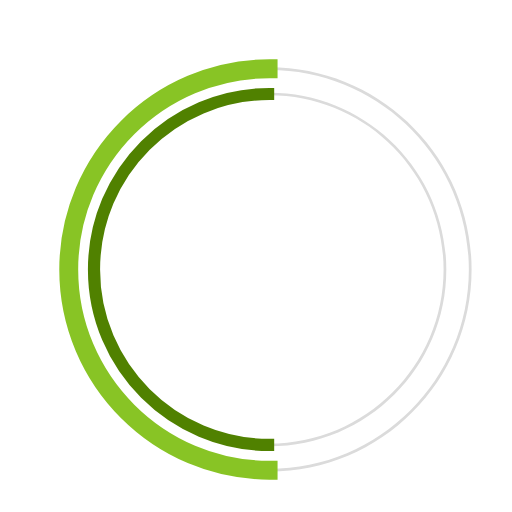
t = 0.00 s
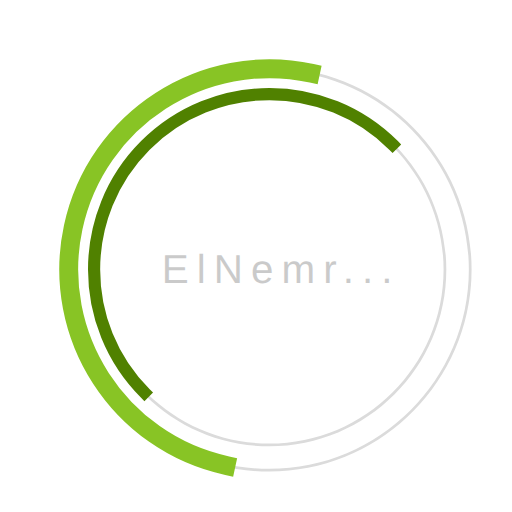
t = 0.23 s
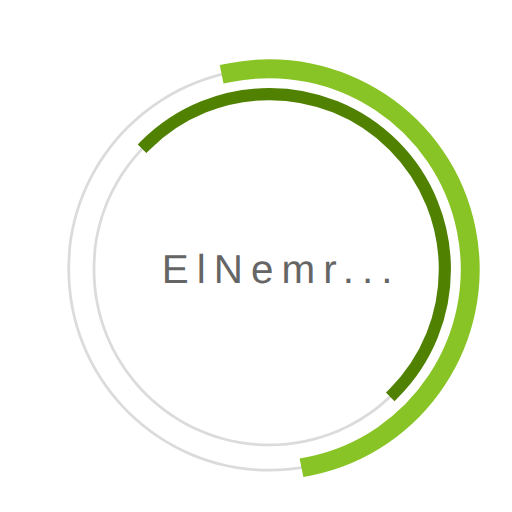
t = 0.68 s
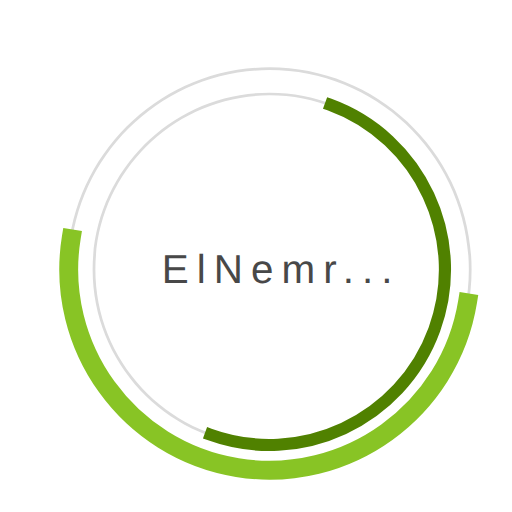
t = 1.00 s
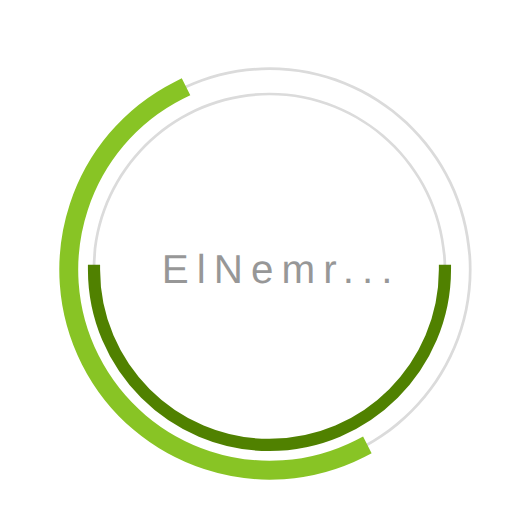
t = 1.35 s
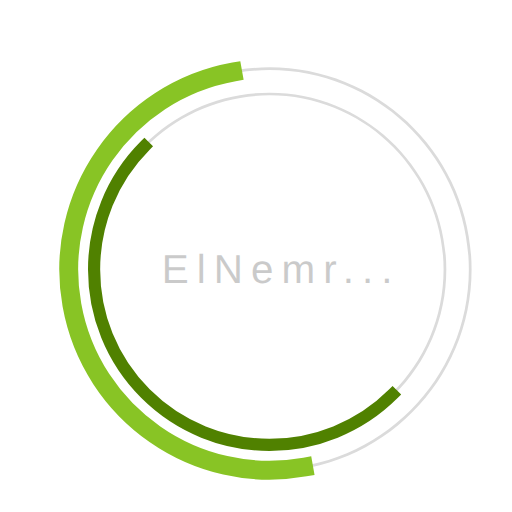
t = 1.58 s

The animated SVG that drew these frames (rendered in a browser with its animation timeline set to each time). Animation: 3 SMIL elements (animate=1,animateTransform=2); one cycle of 2.00 s, repeats indefinitely.

 <svg 
  version="1.1" 
  id="dc-spinner" 
  xmlns="http://www.w3.org/2000/svg" 
  x="0px" y="0px"
 width="150" height="150"
  viewBox="0 0 38 38" 
  preserveAspectRatio="xMinYMin meet"
  >
   <text x="12" y="21" font-family="arial" font-size="3px" style="letter-spacing:0.6" fill="#323232">ElNemr...
     <animate 
       attributeName="opacity"
       values="0;1;0" dur="1.8s"
       repeatCount="indefinite"/>
  </text>
  <path fill="#dbdbdb" d="M20,35c-8.271,0-15-6.729-15-15S11.729,5,20,5s15,6.729,15,15S28.271,35,20,35z M20,5.203
    C11.841,5.203,5.203,11.841,5.203,20c0,8.159,6.638,14.797,14.797,14.797S34.797,28.159,34.797,20
    C34.797,11.841,28.159,5.203,20,5.203z">
  </path>

  <path fill="#dbdbdb" d="M20,33.125c-7.237,0-13.125-5.888-13.125-13.125S12.763,6.875,20,6.875S33.125,12.763,33.125,20
    S27.237,33.125,20,33.125z M20,7.078C12.875,7.078,7.078,12.875,7.078,20c0,7.125,5.797,12.922,12.922,12.922
    S32.922,27.125,32.922,20C32.922,12.875,27.125,7.078,20,7.078z">
  </path>

  <path fill="#2AA198" stroke="#88c425" stroke-width="1.2" stroke-miterlimit="10" d="M5.203,20
			c0-8.159,6.638-14.797,14.797-14.797V5C11.729,5,5,11.729,5,20s6.729,15,15,15v-0.203C11.841,34.797,5.203,28.159,5.203,20z">
  <animateTransform
        attributeName="transform"
        type="rotate"
        from="0 20 20"
        to="360 20 20"
        calcMode="spline"
        keySplines="0.4, 0, 0.2, 1"
        keyTimes="0;1"
        dur="2s"
        repeatCount="indefinite" />      
   </path>

  <path fill="#859900" stroke="#508100" stroke-width="0.7" stroke-miterlimit="10" d="M7.078,20
  c0-7.125,5.797-12.922,12.922-12.922V6.875C12.763,6.875,6.875,12.763,6.875,20S12.763,33.125,20,33.125v-0.203
  C12.875,32.922,7.078,27.125,7.078,20z">
   <animateTransform
      attributeName="transform"
      type="rotate"
      from="0 20 20"
      to="360 20 20"
      dur="1.8s"  
      repeatCount="indefinite" />
    </path>
  </svg>